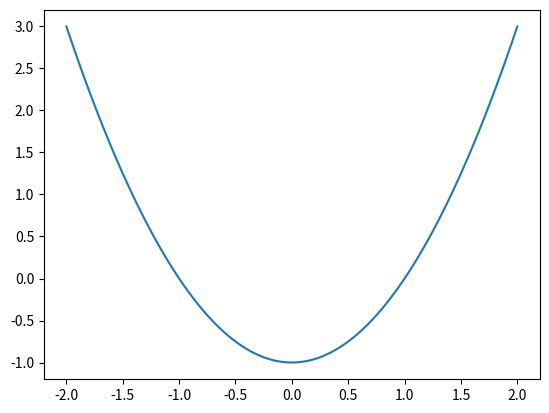

The matplotlib source for this figure:
import matplotlib.pyplot as plt
import numpy as np

x = np.linspace(-2, 2, 100)
y = x ** 2 - 1

plt.plot(x, y)
plt.show()